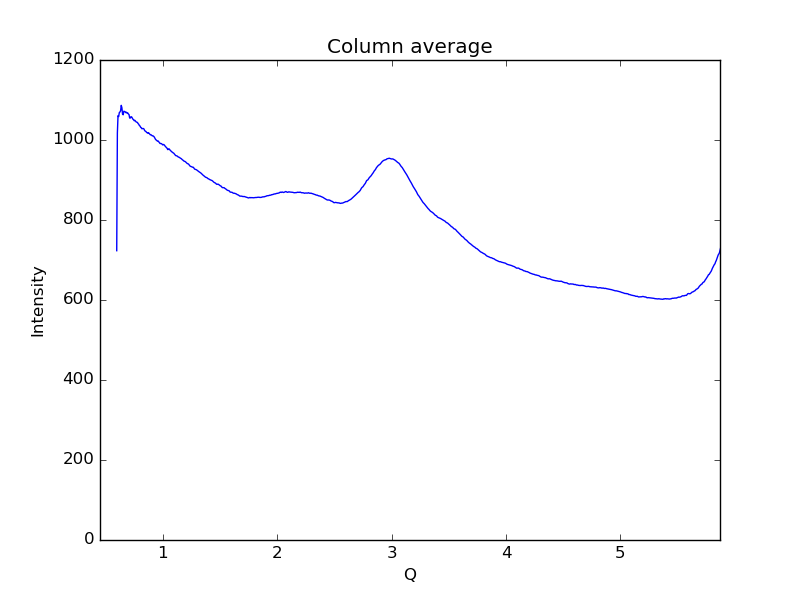

The file beside this chart, header and first rows:
0.59621693822088684, 723.242
0.6019, 1018
0.6075, 1061
0.6132, 1059
0.6189, 1068
0.6245, 1070
0.6302, 1073
0.6358, 1087
0.6415, 1080
0.6472, 1065
0.6528, 1063
0.6585, 1072
0.6641, 1071
0.6698, 1070
0.6755, 1068
0.6811, 1069
0.6868, 1067
0.6924, 1068
0.6981, 1065
0.7038, 1063
0.7094, 1055
0.7151, 1055
0.7207, 1058
0.7264, 1058
0.7321, 1055
0.7377, 1052
0.7434, 1051
0.749, 1048
0.7547, 1049
0.7603, 1047
0.766, 1045
0.7717, 1045
0.7773, 1044
0.783, 1041
0.7886, 1039
0.7943, 1036
0.8, 1035
0.8056, 1031
0.8113, 1031
0.8169, 1028
0.8226, 1029
0.8283, 1029
0.8339, 1028
0.8396, 1024
0.8452, 1022
0.8509, 1021
0.8566, 1019
0.8622, 1018
0.8679, 1017
0.8735, 1018
0.8792, 1017
0.8849, 1014
0.8905, 1013
0.8962, 1013
0.9018, 1012
0.9075, 1010
0.9132, 1010
0.9188, 1009
0.9245, 1007
0.9301, 1005
0.9358, 1001
... 939 more rows
